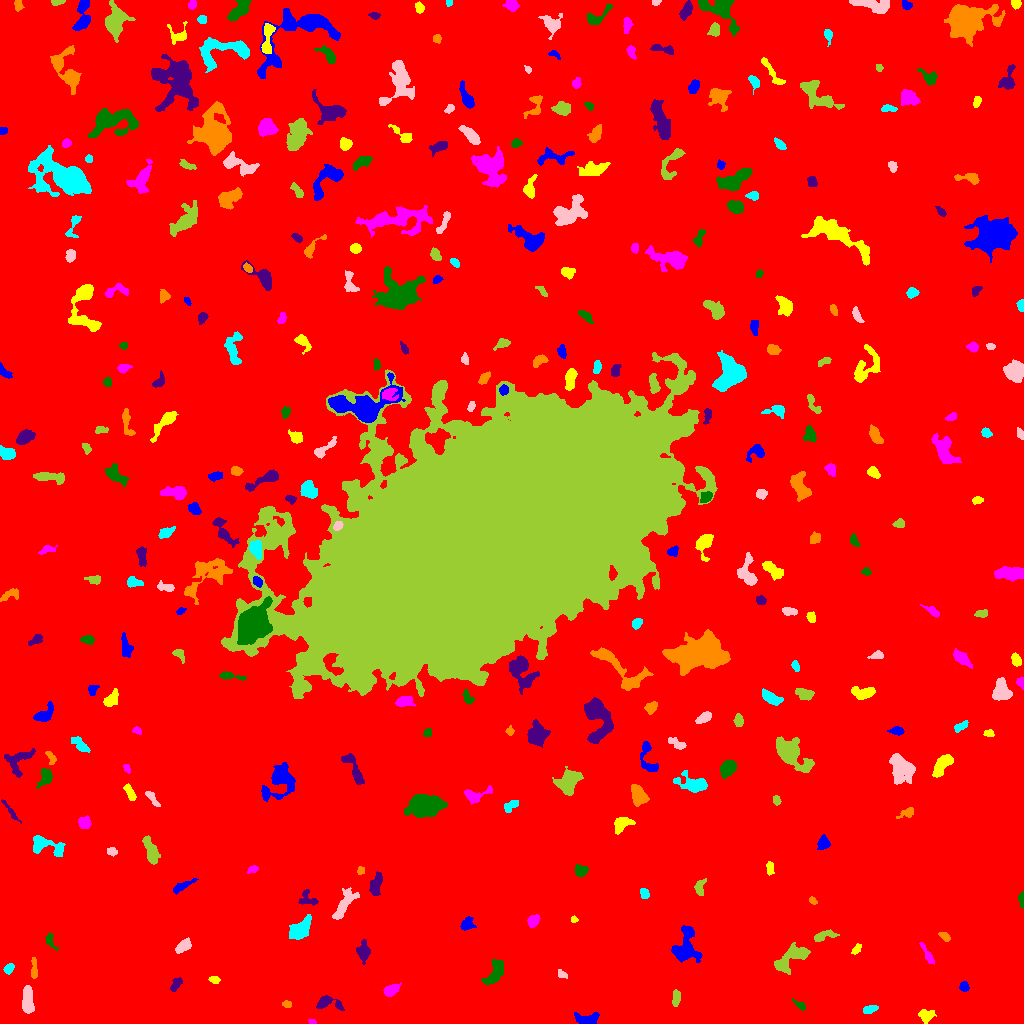

The data file committed next to this chart (first rows):
ID, X, Y, A, B, theta, total_flux, mu_max, mu_median, mu_mean, R_fwhm, R_e, R10, R90, x_start, x_end, y_start, y_end, area, greylevel
0, 511.4, 543.5, 301.8, 299.4, 0.74, 3055883, 17.0, 3.0, 3.472, 107.1, 257.6, 99.15, 414.9, 0, 1023, 0, 1023, 880221, 3.472
1, 587, 4.321, 6.296, 2.717, -0.01604, 817.0, 7.0, 4.0, 3.68, 6.103, 4.687, 1.871, 7.203, 574, 599, 0, 11, 222, 11.68
2, 925.9, 8.415, 4.058, 3.043, -0.06618, 518.0, 6.0, 3.0, 3.047, 5.642, 4.26, 1.693, 6.58, 918, 936, 0, 14, 170, 10.05
3, 312.5, 1.445, 1.895, 1.158, -0.285, 110.0, 7.0, 2.0, 2.821, 1.871, 1.693, 0.5642, 2.877, 308, 316, 0, 4, 39, 10.82
4, 799.5, 18.67, 3.739, 1.551, -0.5871, 167.0, 4.0, 2.0, 1.965, 4.068, 2.764, 1.128, 4.478, 792, 805, 13, 25, 85, 9.965
5, 326.7, 20.78, 6.681, 3.011, -0.1377, 597.0, 7.0, 2.0, 2.63, 4.652, 4.222, 1.693, 6.84, 316, 344, 13, 28, 227, 10.63
6, 287, 19.19, 2.253, 1.72, -0.3444, 145.0, 4.0, 2.0, 2.266, 3.949, 2.585, 0.9772, 3.868, 282, 291, 16, 23, 64, 10.27
7, 869.8, 14.02, 3.765, 1.86, 0.3074, 361.0, 6.0, 3.0, 3.223, 4.618, 3.385, 1.382, 5.293, 863, 878, 10, 18, 112, 10.22
8, 27.7, 25.5, 7.31, 2.268, -1.552, 990.0, 10.0, 3.0, 3.449, 5.262, 4.82, 1.784, 7.569, 22, 34, 10, 38, 287, 11.45
9, 676.1, 25.93, 3.943, 1.857, 1.487, 224.0, 3.0, 2.0, 1.806, 4.787, 3.432, 1.493, 5.441, 672, 680, 17, 34, 124, 9.806
10, 746.3, 18.45, 4.14, 1.921, 0.7703, 449.0, 6.0, 3.5, 3.621, 5.382, 3.613, 1.493, 5.528, 740, 754, 12, 26, 124, 10.62
11, 964.2, 36.9, 2.457, 2.095, -1.403, 248.0, 5.0, 3.0, 2.756, 4.029, 2.932, 1.128, 4.514, 959, 969, 32, 42, 90, 10.76
12, 214.4, 43.95, 2.106, 1.648, -0.3702, 125.0, 4.0, 1.5, 1.645, 3.478, 2.394, 0.9772, 3.742, 208, 220, 40, 47, 76, 10.64
13, 391.4, 33.31, 4.323, 2.337, 0.5451, 454.0, 5.0, 3.0, 2.768, 5.528, 4.068, 1.693, 6.18, 383, 401, 27, 41, 164, 10.77
14, 495.2, 51.32, 7.482, 3.537, 1.096, 1736, 11.0, 5.0, 5.442, 6.887, 5.917, 2.394, 8.992, 481, 503, 38, 64, 319, 11.44
15, 175.4, 38.62, 3.995, 1.944, 0.9322, 394.0, 7.0, 3.0, 3.256, 4.068, 3.385, 1.262, 5.323, 170, 182, 32, 46, 121, 11.26
16, 34.07, 54.42, 5.771, 1.269, -1.564, 204.0, 4.0, 2.0, 1.672, 4.72, 3.29, 1.262, 5.046, 31, 37, 45, 66, 122, 9.672
17, 8.804, 54.98, 2.653, 1.94, 0.753, 280.0, 6.0, 3.0, 2.979, 4.146, 2.932, 1.128, 4.549, 3, 14, 49, 60, 94, 10.98
18, 562, 49.01, 2.494, 1.688, -0.618, 159.0, 6.0, 2.0, 2.208, 2.646, 2.326, 0.7979, 4.107, 558, 567, 45, 54, 72, 10.21
19, 792.5, 66.86, 10.15, 4.389, 0.5969, 1953, 11.0, 3.0, 4.035, 6.206, 6.723, 2.523, 10.73, 774, 810, 49, 81, 484, 11.04
20, 647.5, 66.38, 5.751, 3.91, 0.3082, 1254, 10.0, 4.0, 3.931, 6.333, 5.262, 2.034, 8.5, 637, 662, 58, 79, 319, 11.93
21, 686, 76.91, 9.749, 5.948, 1.501, 2228, 8.0, 4.0, 3.964, 9.624, 7.421, 3.038, 11.64, 671, 702, 61, 98, 562, 10.96
22, 856.6, 74.31, 2.795, 1.691, 0.9689, 178.0, 5.0, 2.0, 2.198, 3.141, 2.706, 0.9772, 4.26, 851, 861, 69, 80, 81, 10.2
23, 927.8, 68.2, 6.298, 1.632, -1.061, 486.0, 8.0, 3.0, 3.574, 3.989, 3.742, 1.382, 5.917, 919, 934, 59, 81, 136, 11.57
24, 50.22, 82.85, 4.488, 2.091, -1.063, 221.0, 5.0, 2.0, 2.009, 3.385, 3.09, 1.128, 4.853, 45, 58, 73, 90, 110, 10.01
25, 363.4, 71.99, 4.876, 2.952, -1.564, 731.0, 7.0, 3.0, 3.416, 5.47, 4.687, 1.784, 7.291, 356, 370, 59, 84, 214, 10.42
26, 944.6, 86.97, 2.855, 1.657, -0.6833, 233.0, 7.0, 2.0, 2.678, 2.877, 2.706, 0.9772, 4.37, 938, 950, 82, 91, 87, 10.68
27, 300.4, 95.51, 6.968, 3.351, 0.7672, 1197, 8.0, 3.0, 3.253, 6.979, 5.67, 2.257, 9.009, 289, 311, 84, 109, 368, 11.25
28, 184, 77.65, 4.089, 2.41, 0.6431, 424.0, 6.0, 2.0, 2.48, 4.549, 3.785, 1.493, 6.18, 175, 191, 70, 86, 171, 11.48
29, 822.5, 87.32, 6.22, 2.071, 0.2683, 388.0, 6.0, 2.0, 2.256, 4.618, 3.613, 1.382, 5.997, 814, 839, 82, 94, 172, 10.26
30, 79.17, 101.8, 4.203, 2.717, 0.682, 455.0, 6.0, 3.0, 2.826, 5.109, 3.868, 1.493, 6.206, 72, 90, 95, 108, 161, 10.83
31, 467.2, 98.82, 3.439, 3.003, 0.6617, 314.0, 5.0, 2.0, 2.093, 4.029, 3.7, 1.382, 5.89, 460, 476, 93, 107, 150, 10.09
32, 574, 104.5, 1.517, 1.45, -0.4385, 90.0, 6.0, 2.0, 2.0, 2.111, 1.693, 0.5642, 2.985, 571, 578, 101, 108, 45, 12.0
33, 532.9, 102.7, 3.363, 2.504, 0.836, 491.0, 7.0, 4.0, 3.664, 4.652, 3.742, 1.493, 5.726, 527, 540, 96, 109, 134, 10.66
34, 1022, 123.8, 3.468, 1.289, -1.529, 213.0, 7.0, 2.0, 2.731, 2.764, 2.459, 0.9772, 4.029, 1018, 1023, 115, 132, 78, 10.73
35, 307.4, 125.2, 5.214, 3.886, -0.7318, 424.0, 7.0, 2.0, 2.57, 2.877, 4.107, 1.382, 6.457, 298, 318, 118, 134, 165, 10.57
36, 812.5, 122.6, 1.931, 1.444, -0.9754, 102.0, 4.0, 2.0, 1.821, 3.192, 2.111, 0.7979, 3.29, 809, 817, 119, 127, 56, 11.82
37, 644.4, 130.1, 2.654, 1.838, -1.029, 235.0, 5.0, 2.0, 2.582, 3.613, 2.764, 1.128, 4.406, 640, 649, 125, 135, 91, 10.58
38, 344.4, 119.2, 9.882, 3.122, 0.989, 1177, 6.0, 3.0, 3.363, 8.813, 6.206, 2.459, 9.424, 332, 359, 104, 136, 350, 10.36
39, 699.8, 136.4, 4.518, 2.326, 1.381, 291.0, 4.0, 2.0, 2.156, 5.614, 3.785, 1.493, 5.642, 694, 706, 128, 145, 135, 10.16
40, 794.1, 135.1, 2.311, 1.54, 0.1434, 134.0, 5.0, 2.0, 2.161, 2.706, 2.394, 0.9772, 3.785, 790, 799, 132, 139, 62, 10.16
41, 181.9, 137, 6.707, 1.674, 0.4747, 297.0, 4.0, 2.0, 1.892, 5.47, 3.909, 1.596, 6.18, 173, 198, 129, 145, 157, 9.892
42, 769.9, 155.6, 3.292, 1.709, -1.487, 290.0, 5.0, 3.0, 3.053, 4.184, 3.038, 1.262, 4.652, 766, 774, 148, 162, 95, 11.05
43, 252.8, 154.1, 2.618, 1.619, 0.3112, 163.0, 5.0, 2.0, 2.173, 3.09, 2.523, 0.9772, 4.068, 247, 258, 150, 158, 75, 10.17
44, 580.7, 152.9, 3.04, 2.682, -0.2982, 403.0, 6.0, 3.0, 2.899, 5.202, 3.656, 1.493, 5.528, 575, 588, 147, 159, 139, 10.9
45, 375.8, 138, 6.338, 2.384, 1.33, 444.0, 5.0, 2.0, 1.991, 4.787, 4.549, 1.693, 7.181, 369, 382, 128, 152, 223, 9.991
46, 360.5, 153.1, 1.963, 1.608, 1.413, 114.0, 5.0, 2.0, 1.932, 2.257, 2.185, 0.7979, 3.523, 357, 364, 149, 157, 59, 10.93
47, 47.07, 177.6, 10.19, 4.202, -0.2974, 1487, 8.0, 4.0, 4.03, 8.253, 6.358, 2.523, 9.641, 33, 65, 167, 188, 369, 11.03
48, 111.8, 172, 2.622, 1.96, -0.4623, 252.0, 7.0, 3.0, 3.111, 3.241, 2.877, 1.128, 4.442, 107, 117, 167, 176, 81, 10.11
49, 151.3, 171.1, 6.858, 2.609, -1.235, 1347, 11.0, 4.0, 4.645, 5.47, 5.015, 1.954, 8.176, 142, 160, 159, 188, 290, 11.64
50, 800.2, 181.2, 4.614, 1.722, 0.6858, 185.0, 6.0, 2.0, 1.947, 2.821, 2.932, 0.9772, 4.72, 792, 806, 175, 188, 95, 9.947
51, 823.2, 179.9, 2.897, 2.598, 1.027, 444.0, 7.0, 3.0, 2.98, 4.406, 3.478, 1.382, 5.441, 817, 830, 174, 189, 149, 11.98
52, 621.9, 199.5, 5.115, 3.206, 0.5409, 912.0, 7.0, 4.0, 4.09, 6.531, 4.886, 2.034, 7.313, 614, 635, 189, 206, 223, 11.09
53, 84.28, 200.7, 2.72, 2.681, -1.498, 776.0, 13.0, 5.0, 5.352, 4.334, 3.432, 1.382, 5.47, 78, 91, 195, 208, 145, 13.35
54, 425.2, 217.6, 8.857, 5.592, 0.05441, 4597, 12.0, 6.0, 6.237, 11.41, 8.831, 3.656, 13.51, 404, 447, 206, 229, 737, 12.24
55, 10.59, 212.3, 7.399, 1.124, -0.9348, 199.0, 4.0, 2.0, 1.746, 4.334, 3.241, 1.128, 5.262, 1, 21, 200, 224, 114, 9.746
56, 906.8, 210.8, 4.943, 2.05, 0.4496, 259.0, 4.0, 2.0, 2.123, 5.109, 3.338, 1.382, 5.323, 896, 913, 205, 216, 122, 10.12
57, 510.5, 217.7, 4.398, 2.241, 0.6355, 485.0, 6.0, 4.0, 3.702, 5.726, 3.868, 1.596, 5.726, 504, 518, 211, 223, 131, 10.7
58, 152, 225.4, 4.784, 1.576, -0.9578, 254.0, 5.0, 2.0, 2.134, 3.613, 3.29, 1.262, 5.14, 145, 160, 217, 232, 119, 10.13
59, 776.7, 222.9, 2.224, 1.814, -1.06, 157.0, 6.0, 2.0, 2.211, 2.764, 2.459, 0.7979, 4.029, 773, 781, 218, 228, 71, 10.21
... 305 more rows
